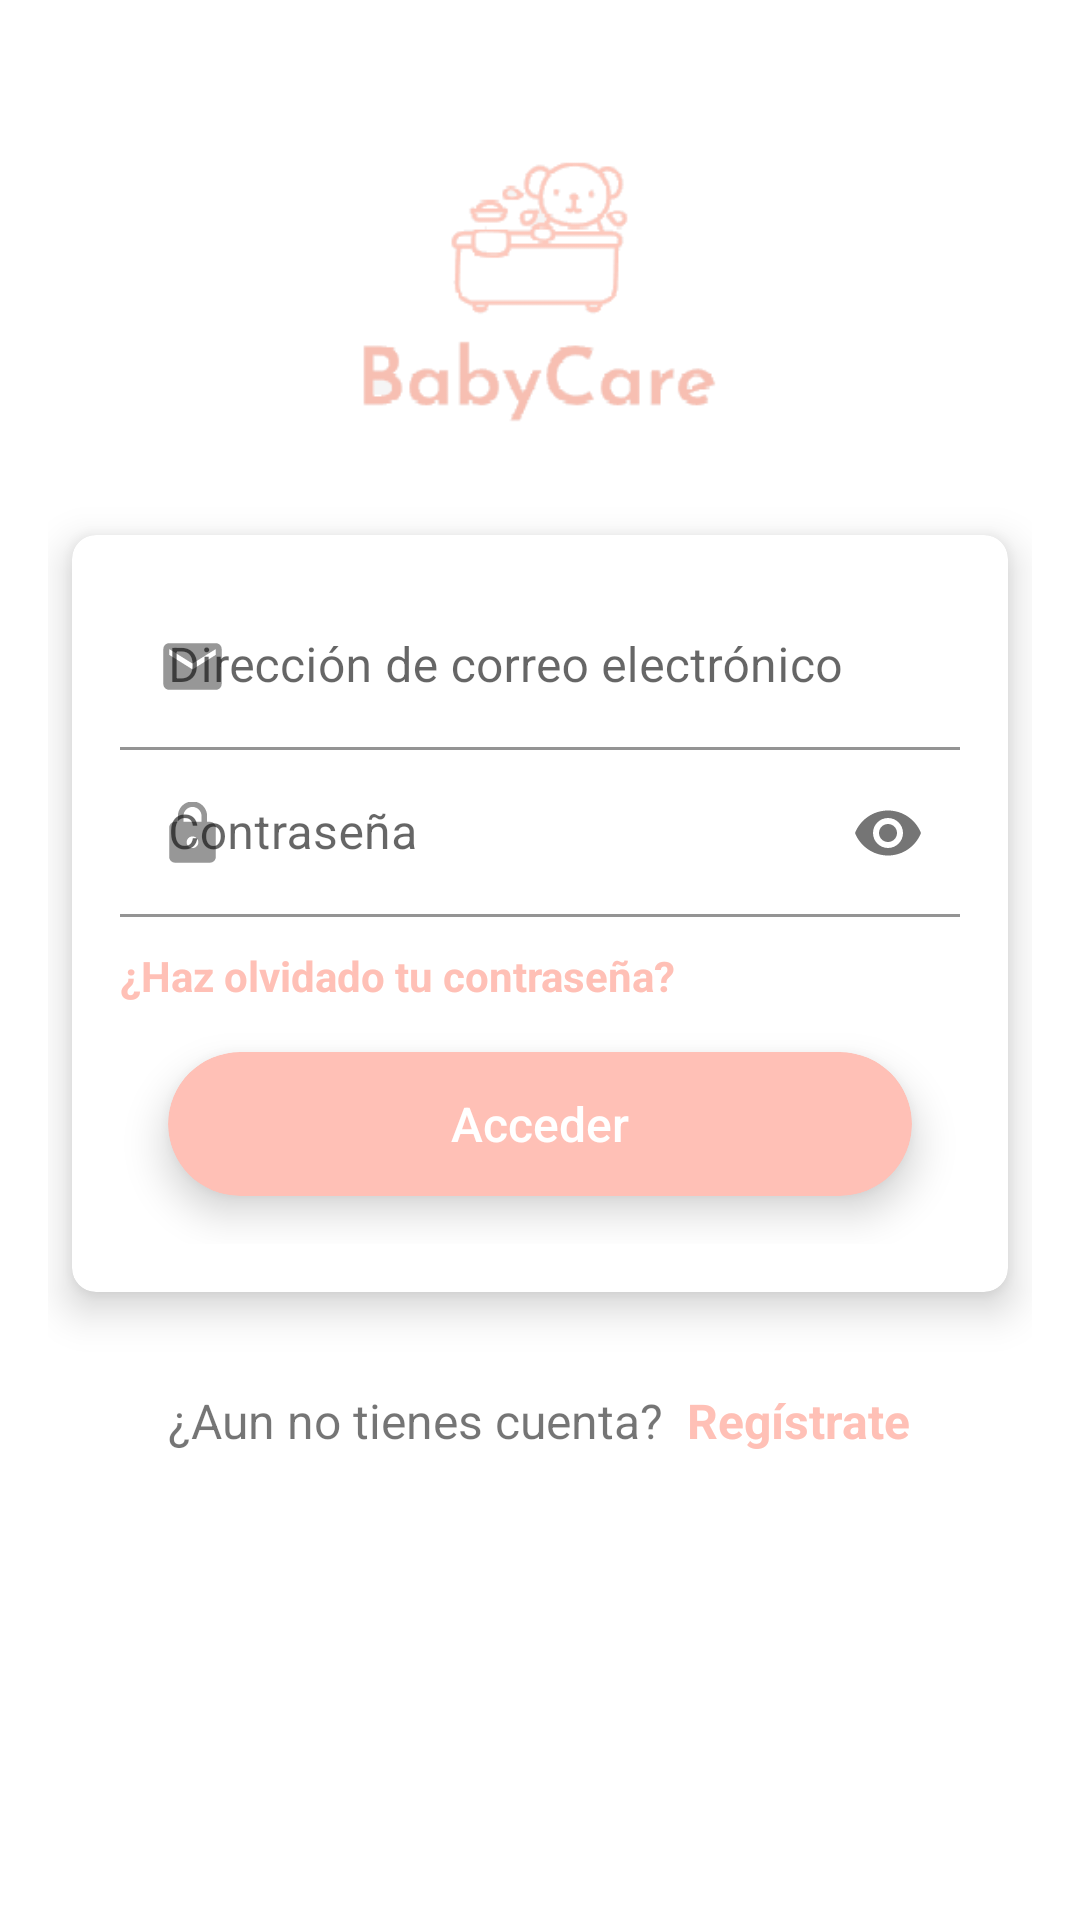

Produce the Android XML layout that renders to this screen, including the resource entries it uses.
<!-- AndroidManifest.xml: application theme Theme.BabyCare -->
<!-- res/layout/activity_login.xml -->
<?xml version="1.0" encoding="utf-8"?>
<androidx.constraintlayout.widget.ConstraintLayout xmlns:android="http://schemas.android.com/apk/res/android"
    xmlns:app="http://schemas.android.com/apk/res-auto"
    xmlns:tools="http://schemas.android.com/tools"
    android:layout_width="match_parent"
    android:layout_height="match_parent"
    tools:context=".Login">

    <ScrollView
        android:id="@+id/scrollView2"
        android:layout_width="match_parent"
        android:layout_height="wrap_content"
        app:layout_constraintBottom_toBottomOf="parent"
        app:layout_constraintEnd_toEndOf="parent"
        app:layout_constraintHorizontal_bias="0.0"
        app:layout_constraintStart_toStartOf="parent"
        app:layout_constraintTop_toTopOf="parent"
        app:layout_constraintVertical_bias="0.498">

        <LinearLayout
            android:layout_width="match_parent"
            android:layout_height="wrap_content"
            android:layout_gravity="center"
            android:layout_marginLeft="16dp"
            android:layout_marginRight="16dp"
            android:gravity="center"
            android:orientation="vertical">

            <androidx.cardview.widget.CardView
                android:layout_width="wrap_content"
                android:layout_height="wrap_content"
                android:layout_marginLeft="8dp"
                android:layout_marginTop="32dp"
                android:layout_marginRight="8dp"
                android:layout_marginBottom="8dp"
                app:cardCornerRadius="8dp"
                app:cardElevation="8dp">

                <LinearLayout
                    android:layout_width="wrap_content"
                    android:layout_height="match_parent"
                    android:orientation="vertical"
                    android:padding="16dp"
                    android:paddingTop="8dp">

                    <com.google.android.material.textfield.TextInputLayout
                        android:id="@+id/text_email"
                        android:layout_width="match_parent"
                        android:layout_height="wrap_content"
                        app:endIconMode="clear_text"
                        android:hint="@string/direcci_n_de_correo_electr_nico"
                        app:startIconDrawable="@drawable/ic_email"
                        app:startIconTint="@color/grey">

                        <com.google.android.material.textfield.TextInputEditText
                            android:id="@+id/email"
                            android:layout_width="match_parent"
                            android:layout_height="wrap_content"
                            android:background="@color/white"
                            android:inputType="textEmailAddress"
                            tools:ignore="SpeakableTextPresentCheck,SpeakableTextPresentCheck,TouchTargetSizeCheck" />
                    </com.google.android.material.textfield.TextInputLayout>

                    <com.google.android.material.textfield.TextInputLayout
                        android:id="@+id/text_password"
                        android:layout_width="match_parent"
                        android:layout_height="wrap_content"
                        app:startIconDrawable="@drawable/ic_lock"
                        android:hint="@string/contrasena"
                        app:startIconTint="@color/grey"
                        app:endIconMode="password_toggle" >

                        <com.google.android.material.textfield.TextInputEditText
                            android:id="@+id/password"
                            android:layout_width="match_parent"
                            android:layout_height="wrap_content"
                            android:background="@color/white"
                            android:inputType="textPassword"
                            android:textColorHint="#757575"
                            tools:ignore="SpeakableTextPresentCheck" />
                    </com.google.android.material.textfield.TextInputLayout>

                    <TextView
                        android:id="@+id/forgotPassword"
                        android:layout_width="wrap_content"
                        android:layout_height="wrap_content"
                        android:layout_marginTop="10dp"
                        android:onClick="forgotPassword"
                        android:text="@string/haz_olvidado_tu_contrase_a"
                        android:textColor="@color/beige"
                        android:textSize="14sp"
                        android:textStyle="bold"
                        tools:ignore="UsingOnClickInXml,TouchTargetSizeCheck" />

                    <androidx.cardview.widget.CardView
                        android:id="@+id/login_card"
                        android:layout_width="wrap_content"
                        android:layout_height="wrap_content"
                        android:layout_gravity="center_horizontal"
                        android:layout_margin="16dp"
                        app:cardBackgroundColor="@color/beige"
                        app:cardCornerRadius="24dp"
                        app:cardElevation="8dp">

                        <Button
                            android:id="@+id/login_button"
                            android:layout_width="match_parent"
                            android:layout_height="match_parent"
                            android:background="@drawable/ripple_white"
                            android:ems="15"
                            android:onClick="loginButton"
                            android:text="@string/acceder"
                            android:textAllCaps="false"
                            android:textColor="@color/white"
                            android:textSize="16sp"
                            android:textStyle="normal"
                            tools:ignore="UsingOnClickInXml,TextContrastCheck" />
                    </androidx.cardview.widget.CardView>
                </LinearLayout>
            </androidx.cardview.widget.CardView>

            <LinearLayout
                android:id="@+id/new_user_text"
                android:layout_width="match_parent"
                android:layout_height="wrap_content"
                android:layout_marginTop="16dp"
                android:gravity="center"
                android:orientation="horizontal"
                android:padding="8dp">

                <TextView
                    android:layout_width="wrap_content"
                    android:layout_height="wrap_content"
                    android:text="@string/aun_no_tienes_cuenta"
                    android:textSize="16sp" />

                <TextView
                    android:layout_width="wrap_content"
                    android:layout_height="wrap_content"
                    android:layout_marginStart="8dp"
                    android:background="?attr/selectableItemBackgroundBorderless"
                    android:onClick="register"
                    android:text="@string/registrate"
                    android:textColor="@color/beige"
                    android:textSize="16sp"
                    android:textStyle="bold"
                    tools:ignore="TouchTargetSizeCheck,UsingOnClickInXml,TextContrastCheck" />
            </LinearLayout>

        </LinearLayout>
    </ScrollView>

    <ProgressBar
        android:id="@+id/progressBar3"
        style="?android:attr/progressBarStyle"
        android:layout_width="wrap_content"
        android:layout_height="wrap_content"
        android:visibility="gone"
        android:indeterminateDrawable="@drawable/progress"
        app:layout_constraintBottom_toBottomOf="parent"
        app:layout_constraintEnd_toEndOf="parent"
        app:layout_constraintStart_toStartOf="parent"
        app:layout_constraintTop_toTopOf="parent" />

    <ImageView
        android:id="@+id/logo"
        android:layout_width="127dp"
        android:layout_height="115dp"
        app:layout_constraintBottom_toTopOf="@+id/scrollView2"
        app:layout_constraintEnd_toEndOf="parent"
        app:layout_constraintHorizontal_bias="0.498"
        app:layout_constraintStart_toStartOf="parent"
        app:layout_constraintTop_toTopOf="parent"
        app:layout_constraintVertical_bias="1.0"
        app:srcCompat="@drawable/logo"
        tools:ignore="MissingConstraints,ImageContrastCheck"
         />

</androidx.constraintlayout.widget.ConstraintLayout>
<!-- resources referenced by this layout -->
<resources>
  <color name="beige">#ffc0b6</color>
  <color name="grey">#515151</color>
  <color name="white">#FFFFFFFF</color>
  <!-- drawable ic_email (drawable-anydpi) -->
  <vector xmlns:android="http://schemas.android.com/apk/res/android"
      android:width="21dp"
      android:height="21dp"
      android:viewportWidth="24"
      android:viewportHeight="24"
      android:tint="#333333"
      android:alpha="0.6">
    <group android:scaleX="1.1111112"
        android:scaleY="1.1111112"
        android:translateX="-1.3333334"
        android:translateY="-1.3333334">
      <path
          android:fillColor="@android:color/white"
          android:pathData="M20,4L4,4c-1.1,0 -1.99,0.9 -1.99,2L2,18c0,1.1 0.9,2 2,2h16c1.1,0 2,-0.9 2,-2L22,6c0,-1.1 -0.9,-2 -2,-2zM20,8l-8,5 -8,-5L4,6l8,5 8,-5v2z"/>
    </group>
  </vector>
  <!-- drawable ic_lock (drawable-anydpi) -->
  <vector xmlns:android="http://schemas.android.com/apk/res/android"
      android:width="21dp"
      android:height="21dp"
      android:viewportWidth="24"
      android:viewportHeight="24"
      android:tint="#333333"
      android:alpha="0.6">
    <group android:scaleX="1.1111112"
        android:scaleY="1.1111112"
        android:translateX="-1.3333334"
        android:translateY="-1.3333334">
      <path
          android:fillColor="@android:color/white"
          android:pathData="M18,8h-1L17,6c0,-2.76 -2.24,-5 -5,-5S7,3.24 7,6v2L6,8c-1.1,0 -2,0.9 -2,2v10c0,1.1 0.9,2 2,2h12c1.1,0 2,-0.9 2,-2L20,10c0,-1.1 -0.9,-2 -2,-2zM12,17c-1.1,0 -2,-0.9 -2,-2s0.9,-2 2,-2 2,0.9 2,2 -0.9,2 -2,2zM15.1,8L8.9,8L8.9,6c0,-1.71 1.39,-3.1 3.1,-3.1 1.71,0 3.1,1.39 3.1,3.1v2z"/>
    </group>
  </vector>
  <!-- drawable logo: png bitmap (drawable-v24, 5559 bytes) -->
  <!-- drawable progress (drawable) -->
  <?xml version="1.0" encoding="utf-8"?>
  <rotate xmlns:android="http://schemas.android.com/apk/res/android"
      android:pivotX="50%"
      android:pivotY="50%"
      android:fromDegrees="0"
      android:toDegrees="1080">
  
      <shape
          android:shape="ring"
          android:innerRadiusRatio="3"
          android:thicknessRatio="9"
          android:useLevel="false">
  
          <size
              android:width="76dip"
              android:height="76dip" />
  
          <gradient
              android:type="sweep"
              android:useLevel="false"
              android:startColor="#00ffffff"
              android:endColor="#1ec6ff"
              android:angle="0"/>
      </shape>
  </rotate>
  <string name="acceder">Acceder</string>
  <string name="aun_no_tienes_cuenta">¿Aun no tienes cuenta?</string>
  <string name="contrasena">Contraseña</string>
  <string name="direcci_n_de_correo_electr_nico">Dirección de correo electrónico</string>
  <string name="haz_olvidado_tu_contrase_a">¿Haz olvidado tu contraseña?</string>
  <string name="registrate">Regístrate</string>
  <style name="Theme.BabyCare" parent="Theme.MaterialComponents.DayNight.NoActionBar">
          
          <item name="colorPrimary">@color/beige</item>
          <item name="colorOnPrimary">@color/black</item>
          
          <item name="android:statusBarColor">?attr/colorPrimary</item>
          
      </style>
  <color name="black">#FF000000</color>
</resources>
